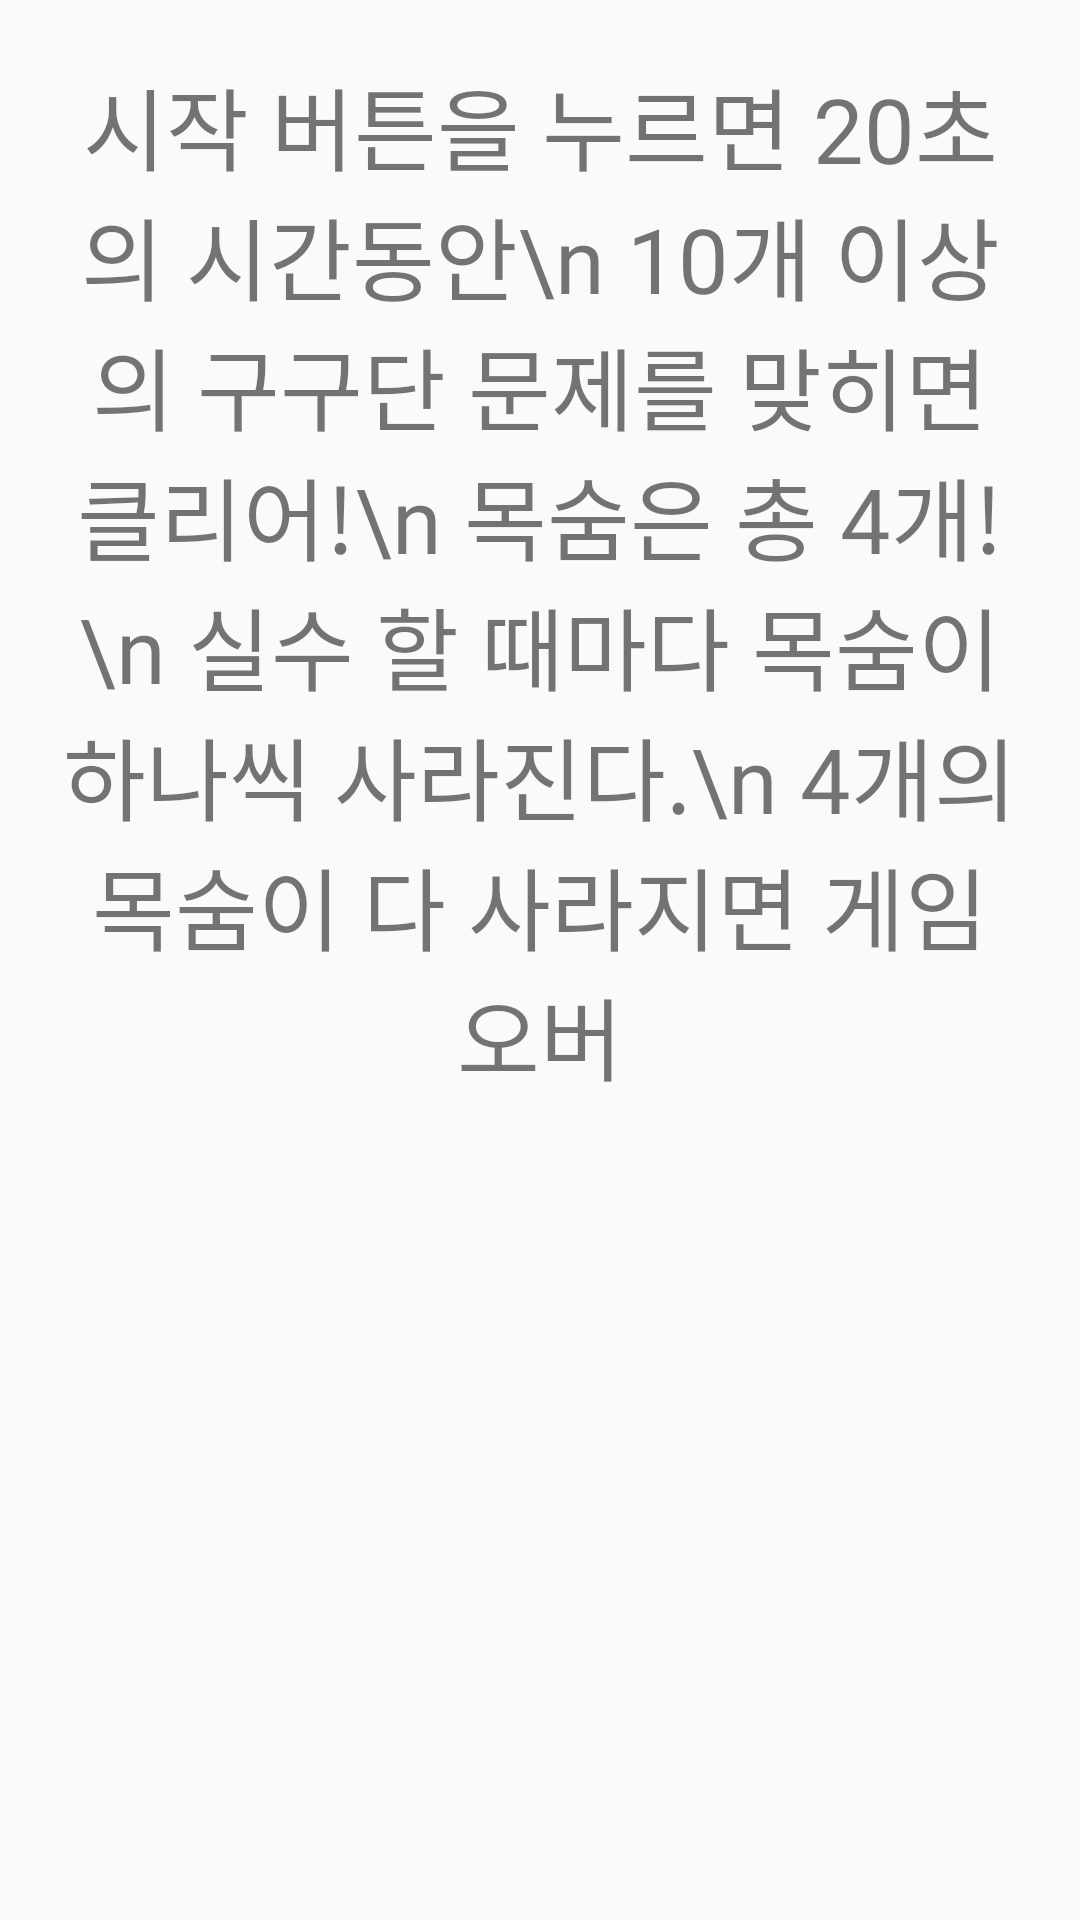

Layout XML and referenced resources for this Android screen:
<!-- AndroidManifest.xml: application theme Theme.ApeachMultiplicationTableGame -->
<!-- res/layout/dialog_way.xml -->
<?xml version="1.0" encoding="utf-8"?>
<LinearLayout xmlns:android="http://schemas.android.com/apk/res/android"
    android:layout_width="match_parent"
    android:layout_height="match_parent"
    android:orientation="vertical"
    android:padding="20dp"
    android:background="@drawable/round_dialog">

    <TextView
        android:layout_width="wrap_content"
        android:layout_height="wrap_content"
        android:layout_gravity="center"
        android:fontFamily="@font/warmbye"
        android:textAlignment="center"
        android:textSize="30dp"
        android:text="시작 버튼을 누르면 20초의 시간동안\n 10개 이상의 구구단 문제를 맞히면 클리어!\n 목숨은 총 4개!\n 실수 할 때마다 목숨이 하나씩 사라진다.\n 4개의 목숨이 다 사라지면 게임 오버" />


</LinearLayout>
<!-- resources referenced by this layout -->
<resources>
  <style name="Theme.ApeachMultiplicationTableGame" parent="Theme.AppCompat.Light.NoActionBar">
          <item name="android:windowFullscreen">true</item>
          
          <item name="colorPrimary">@color/purple_500</item>
          <item name="colorPrimaryVariant">@color/purple_700</item>
          <item name="colorOnPrimary">@color/white</item>
          
          <item name="colorSecondary">@color/teal_200</item>
          <item name="colorSecondaryVariant">@color/teal_700</item>
          <item name="colorOnSecondary">@color/black</item>
          
          <item name="android:statusBarColor" tools:targetApi="l">?attr/colorPrimaryVariant</item>
          
      </style>
  <!-- not gathered from this repository: default colours our renderer supplied (Android Studio template values) -->
  <color name="purple_500">#FF6200EE</color>
  <color name="purple_700">#FF3700B3</color>
  <color name="teal_200">#FF03DAC5</color>
  <color name="teal_700">#FF018786</color>
  <color name="black">#FF000000</color>
  <color name="white">#FFFFFFFF</color>
</resources>
